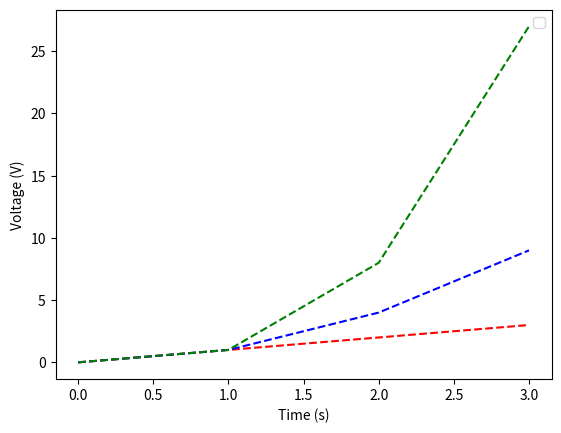

The script that saved this image: (Note: this script raises an exception after producing the figure.)
import matplotlib
matplotlib.use('Agg')
import matplotlib.pyplot as plt

def makePlot(data):
    # I should calculate frcition ratios in here.
    plt.plot(data["range_vals"]["t"],data["range_vals"]["d"],'r--',
             data["cone_vals"]["t"],data["cone_vals"]["d"],'b--',
             data["donut_vals"]["t"],data["donut_vals"]["d"],'g--')
    plt.ylabel('Voltage (V)') #this will be a pressure by the time it gets here
    plt.xlabel('Time (s)')
    plt.legend(['Range Values', 'Cone Values', 'Donut Values'],'upper right')
    plt.savefig('/root/python-bluetooth/static/img/temp.png')
    return '/root/python-bluetooth/static/img/temp.png'

if __name__ == '__main__':
    data = {'range_vals':{"t":[],"d":[]},'cone_vals': {"t":[],"d":[]}, 'donut_vals':{"t":[],"d":[]}}
    data["range_vals"]["t"] = [0,1,2,3]
    data["range_vals"]["d"] = [0,1,2,3]
    data["cone_vals"]["t"] = [0,1,2,3]
    data["cone_vals"]["d"] = [0,1,4,9]
    data["donut_vals"]["t"] = [0,1,2,3]
    data["donut_vals"]["d"] = [0,1,8,27]
    makePlot(data)
